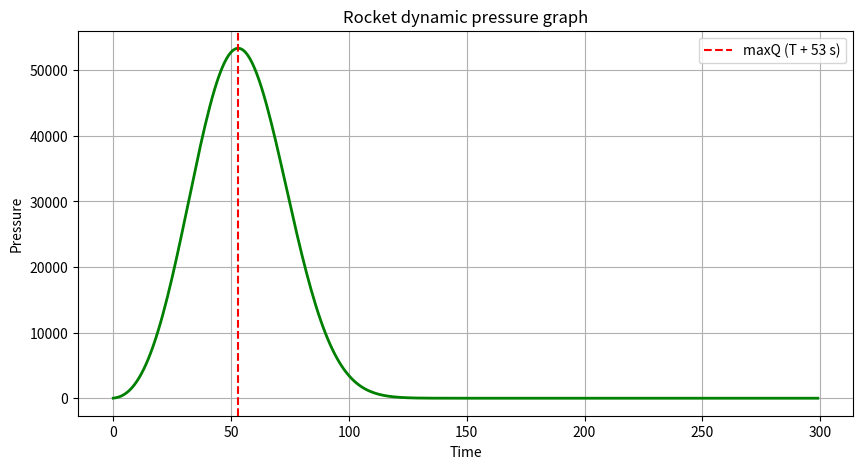

Python code for this plot:
import numpy as np
import matplotlib.pyplot as plt 
import pandas as pd 

## Dynamic pressure equation is Q= 1/2 (Rho)*v^2

def sim_MaxQ():

    dt = 1   # chang in time 
    time = np.arange(0, 300, dt)

    # lets asume the acceleration of this rocket is 20m/
    # change made here by changing it from a constant acceleration to the cumulative sum making this more accurate 

    acceleration = 5 + (0.2 * time)

    velocity = np.cumsum(acceleration * dt)
#s = 1/2 at^2

    altitude = np.cumsum(velocity* dt)

# scale hight for earth is 10,000 so with a fraction that is -0.0001 

    
    density = 1.225 * np.exp(-0.0001 * altitude)

    dynamic_pressure = (1/2)*density*velocity**2

    maxq_index = np.argmax(dynamic_pressure)
    maxq_time = time[maxq_index]


    plt.figure(figsize=(10,5))
    plt.plot(time, dynamic_pressure, color="green", linewidth=2)
    plt.axvline(x=maxq_time, color="red", linestyle ="--", label = (f"maxQ (T + {maxq_time} s)"))

    plt.title("Rocket dynamic pressure graph")
    plt.ylabel("Pressure")
    plt.xlabel("Time")
    plt.legend()
    plt.grid(True)
    plt.show()


sim_MaxQ()


"""
results show a 53 second time to reach max q in reality the time to reach max q for a falcon 9 which this is based of
takes around 70 - 80 seconds this is much more accurate than the original copy with constant acceleration which gave us a value
of around 30 seocnds for max q


"""


